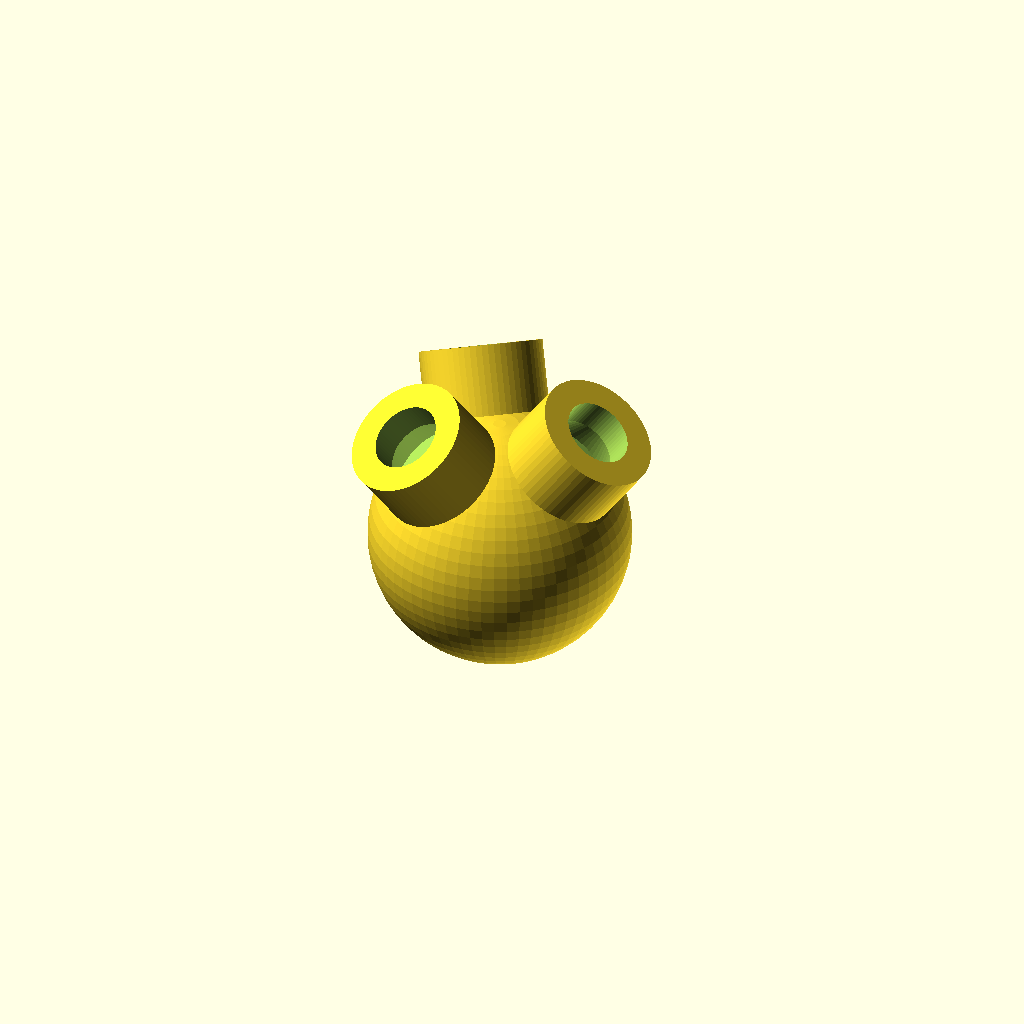
Cell 1: rendered with the file's own defaults.
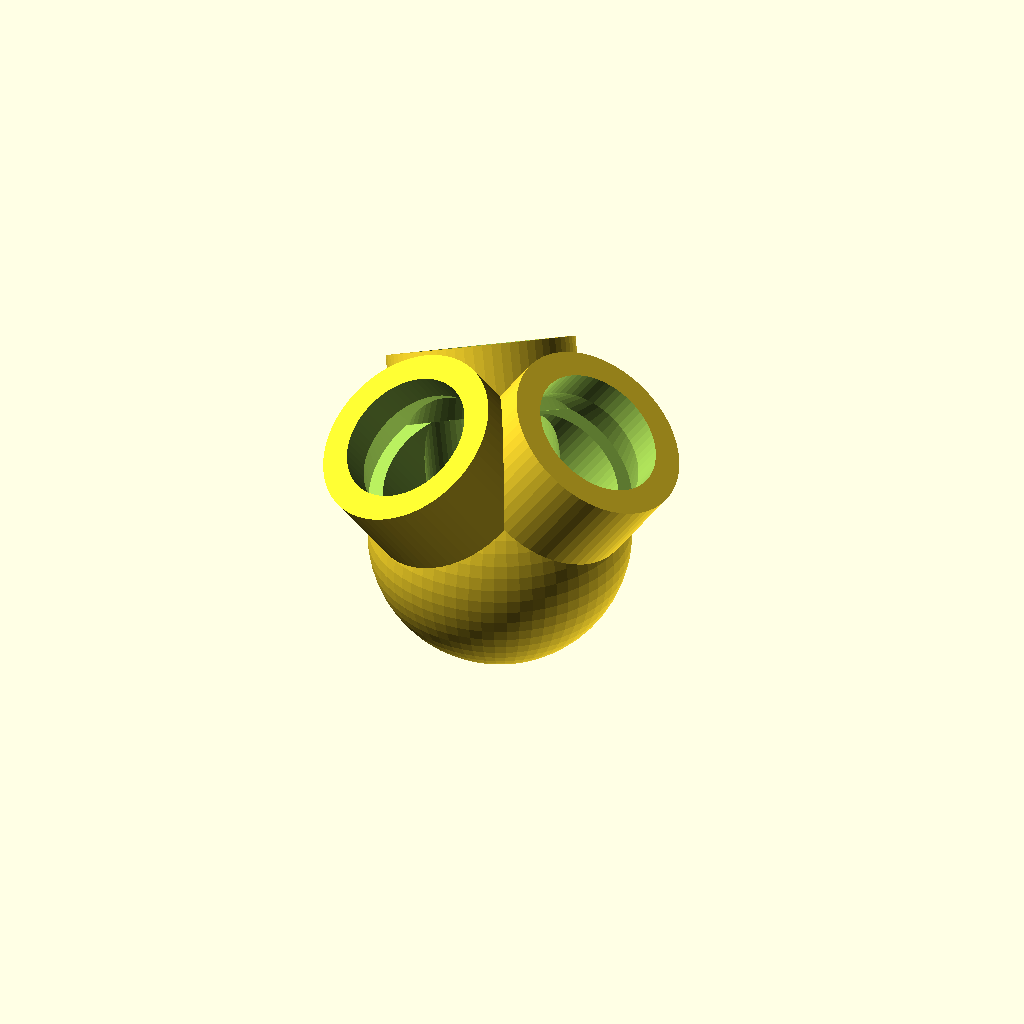
Cell 2: strut_d = 12 (everything else at default).
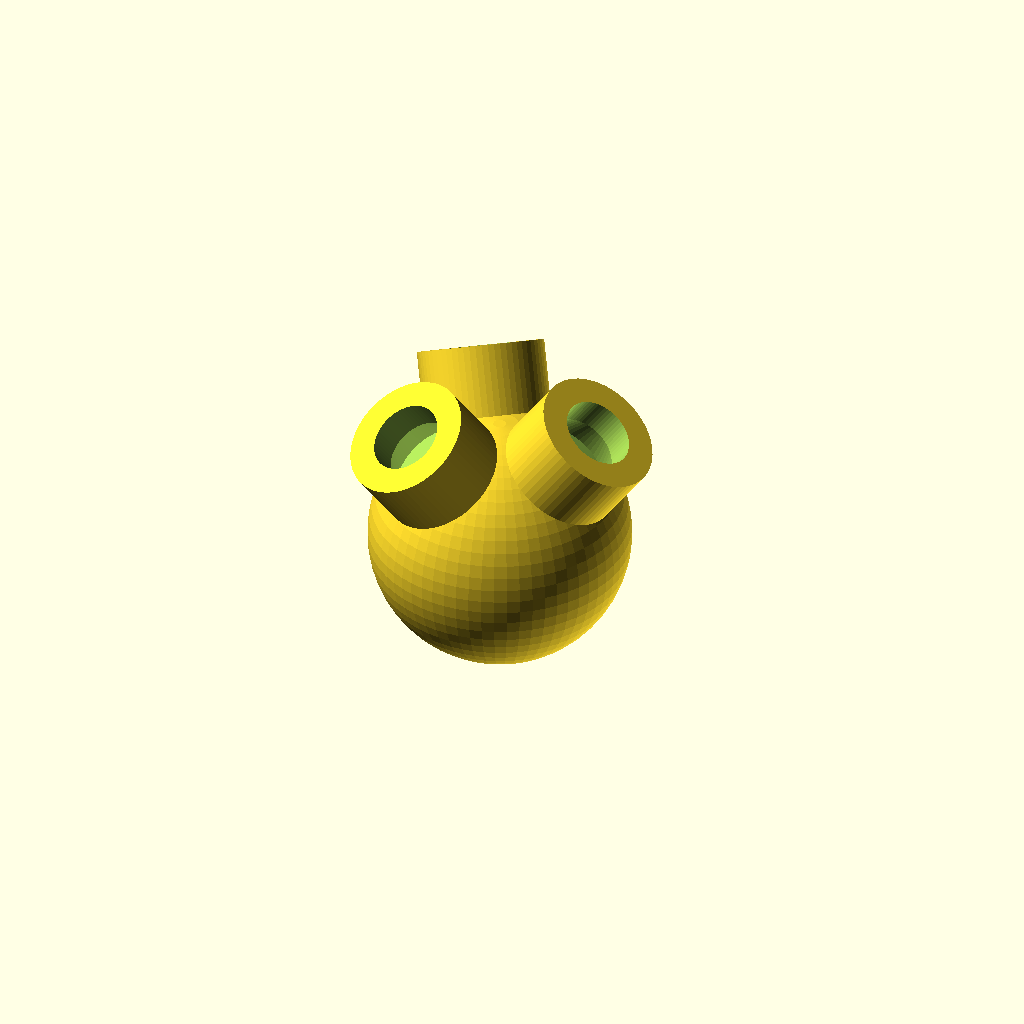
Cell 3: strut_tol = 0.6 (everything else at default).
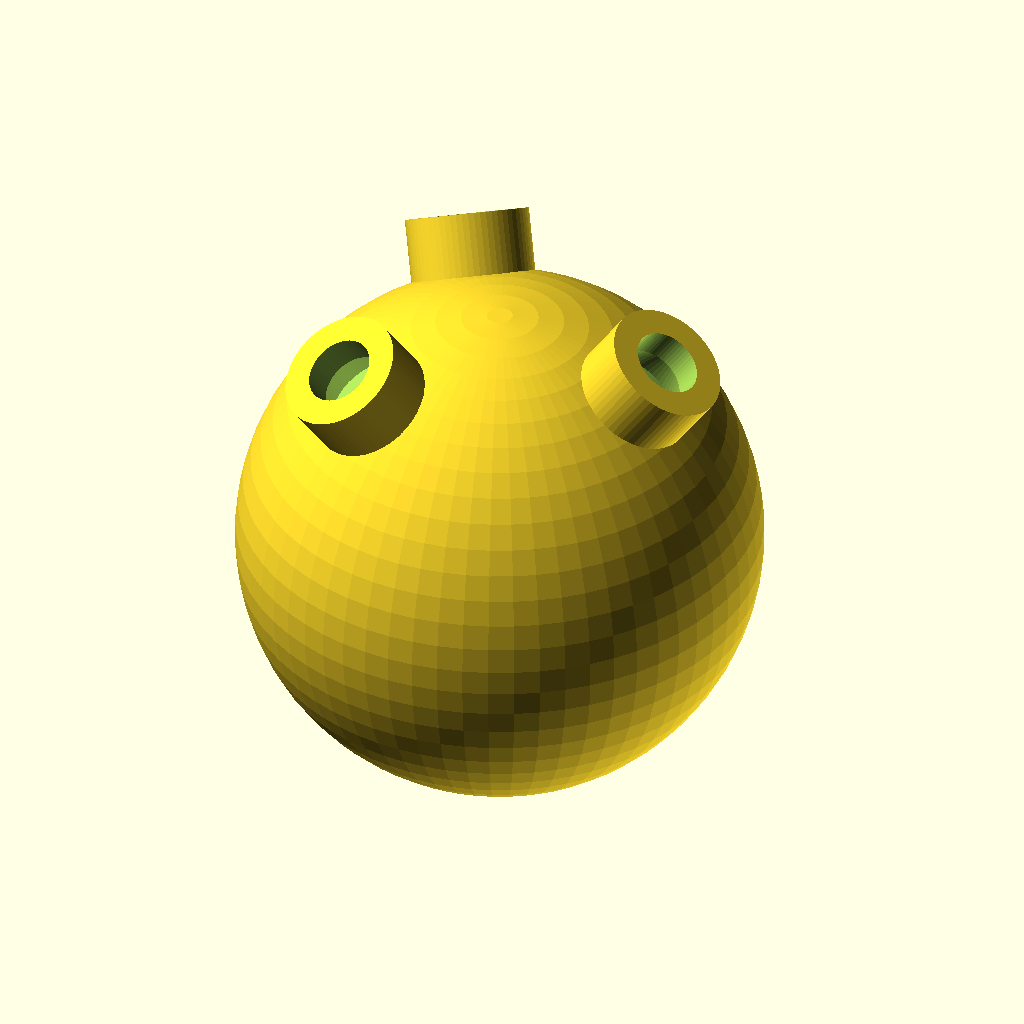
Cell 4: hub_r = 24 (everything else at default).
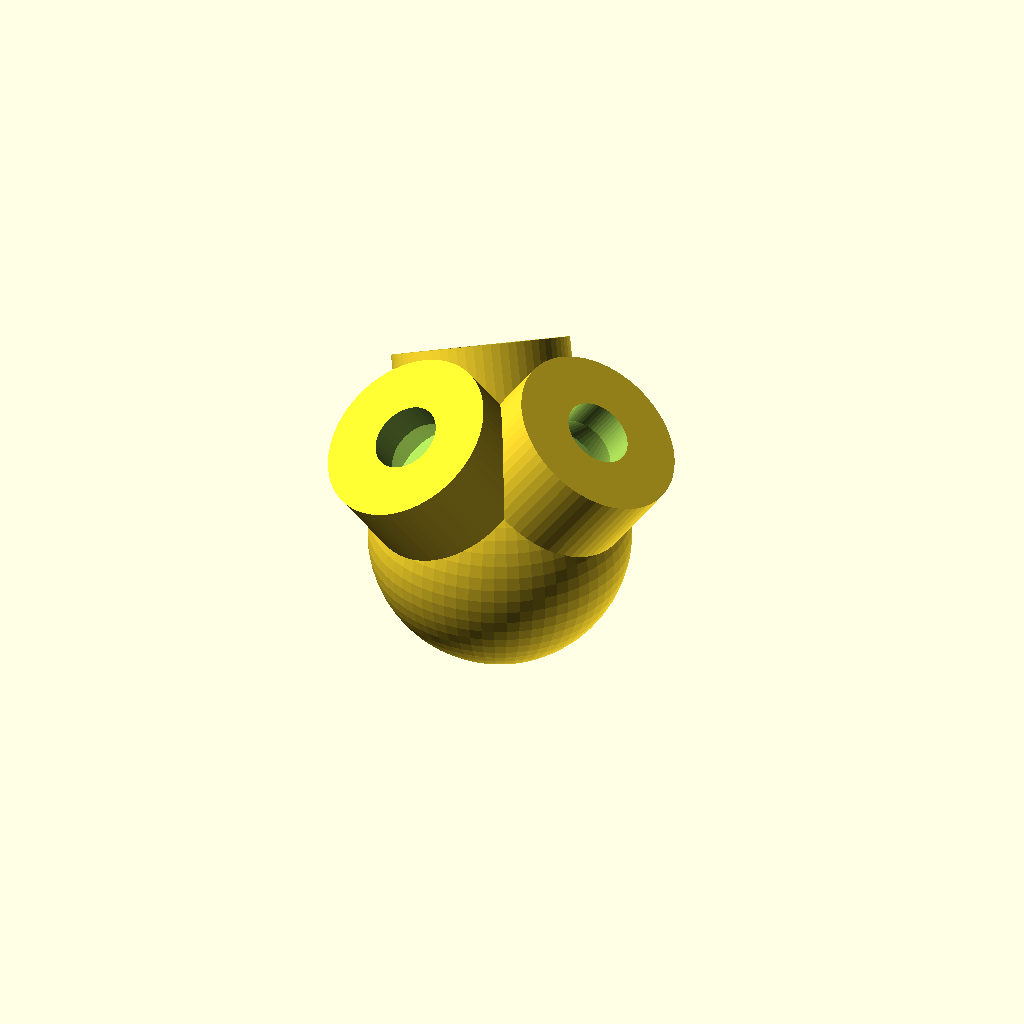
Cell 5 — wall set to 5, the other parameters unchanged.
One fixed orthographic camera (rotation 55°, 0°, 25°; colour scheme Cornfield) for every cell.
The OpenSCAD source (kite-corners/3d/kite_corner.scad):
// ═══════════════════════════════════════════════════════════════
// Tetrahedral Kite Corner Hub
// ═══════════════════════════════════════════════════════════════
// A 3D-printed 3-way corner connector for tetrahedral kite cells
// (Alexander Graham Bell's tetrahedral kite, 1899–1903).
//
// This is a SEPARATE, standalone hobby project — not part of the
// VINDSNURR wind rotor. It is only related by a shared structural
// idea (fully triangulated frames). See ../docs/kite-comparison.html
// for that comparison.
//
// One hub design. Every vertex of a tetrahedral kite cell is
// identical, so print this same part for every corner.
//
// A single tetrahedral cell needs 4 of these hubs and 6 struts.
// A multi-cell kite (e.g. the classic 10-cell arrangement described
// in README.md) uses the same 3-socket hub at every vertex — cells
// share a vertex by using one hub's sockets for struts belonging to
// different cells, same as the tied-string joints in a straw-built kite.
//
// PRINT SETTINGS:
//   Material    : PLA (kites are light-load; PETG if outdoor storage)
//   Infill      : 15–20% — this is a low-load hobby part, not structural like VINDSNURR
//   Layer height: 0.2mm
//   Walls       : 2 perimeters minimum
//   Supports    : not required — sockets open downward/outward, no overhangs
// ═══════════════════════════════════════════════════════════════

// ── Parameters ─────────────────────────────────────────────────
// Default preset: 6mm rod. Fine for a small (<1m) kite, but at 1-2m+
// scale the hub+strut weight this implies pushes wing loading too high
// for reliable flight — see FLIGHT.md "Weight budget" for the numbers.
// For anything over ~1m, use the lightweight 4mm-rod preset below
// instead (override at export time with -D, don't hand-edit these
// defaults — see 3d/validate_and_export.sh):
//   openscad -D 'strut_d=4.0' -D 'hub_r=9.0' -D 'wall=2.0' -D 'strut_depth=12.0' ...
strut_d     = 6.0;   // mm — strut outer diameter (dowel, fiberglass, or carbon rod)
strut_tol   = 0.3;   // mm — socket clearance (slip fit; adjust per printer)
strut_depth = 16.0;  // mm — socket depth into hub body

hub_r       = 12.0;  // mm — hub sphere body radius
wall        = 2.5;   // mm — minimum wall thickness

$fn = 64;  // increase to 128 for final print

// ── Derived ────────────────────────────────────────────────────
strut_socket_d = strut_d + strut_tol;

// ── Rod directions from hub centre (unit vectors) ───────────────
// Three sockets symmetric about the vertical axis, spaced 120°
// apart in azimuth, tilted so every pair is at the true tetrahedral
// vertex angle: 60° (every face of a regular tetrahedron is
// equilateral, so the angle between any two edges at a vertex is 60°;
// arccos(1/3) ≈ 70.53° is the DIHEDRAL angle between two faces sharing
// an edge, a different quantity — verified numerically against a
// real unit-edge tetrahedron's coordinates, not just the formula).
// Polar angle from the central axis: 35.264°.
socket_dirs = [
    [ 0.577350,  0.000000, 0.816497],
    [-0.288675,  0.500000, 0.816497],
    [-0.288675, -0.500000, 0.816497],
];

// ── Utility: orient socket opening toward a direction vector ────
module point_toward(dir) {
    lon = atan2(dir[0], dir[2]);
    lat = -atan2(dir[1], sqrt(dir[0]*dir[0] + dir[2]*dir[2]));
    rotate([lat, 0, 0])
    rotate([0, lon, 0])
    children();
}

// ── Strut socket (negative volume — subtracted from hub) ────────
module strut_socket(dir) {
    point_toward(dir) {
        cylinder(h = hub_r + strut_depth, d = strut_socket_d);
        // Entry chamfer for easier strut insertion
        translate([0, 0, hub_r - 1.5])
            cylinder(h = 3.5, d1 = strut_socket_d + 3, d2 = strut_socket_d);
    }
}

// ── Collar reinforcement around each strut socket ────────────────
module strut_collar(dir) {
    point_toward(dir) {
        difference() {
            cylinder(h = hub_r + 5, d = strut_socket_d + wall * 2);
            cylinder(h = hub_r + 6, d = strut_socket_d);
        }
    }
}

// ── Main hub ────────────────────────────────────────────────────
module kite_corner() {
    difference() {
        union() {
            sphere(r = hub_r);
            for (dir = socket_dirs) strut_collar(dir);
        }
        for (dir = socket_dirs) strut_socket(dir);
    }
}

// ── Render ──────────────────────────────────────────────────────
kite_corner();

// ── Quick-reference ─────────────────────────────────────────────
// Strut sockets: 3, each at 6.3mm diameter × 16mm deep (adjust strut_tol if needed)
// Angle between any two sockets: 60° (tetrahedral vertex angle)
// Use this hub for EXTERIOR vertices — touched by only one cell.
// For INTERIOR vertices (where two cells meet corner-to-corner), see
// kite_corner_interior.scad instead — it needs 6 sockets, not 3.
// Print qty: 4 per single tetrahedral cell (one per vertex), fewer if
// some vertices in your layout are interior joints using the other hub.
Customizer parameters (derived from the source; name, type, default, range or options):
strut_d: number, default 6
strut_tol: number, default 0.3
strut_depth: number, default 16
hub_r: number, default 12
wall: number, default 2.5
